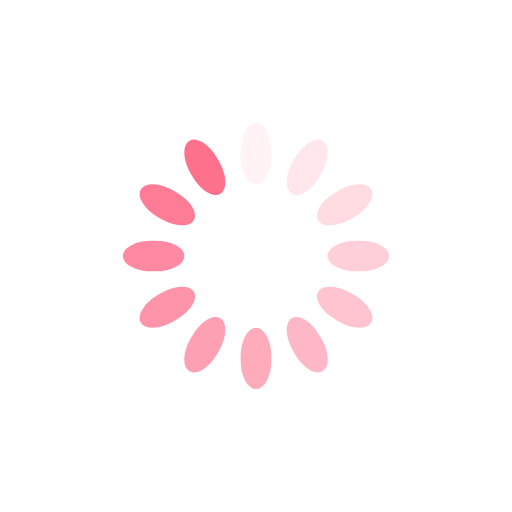
t = 0.00 s
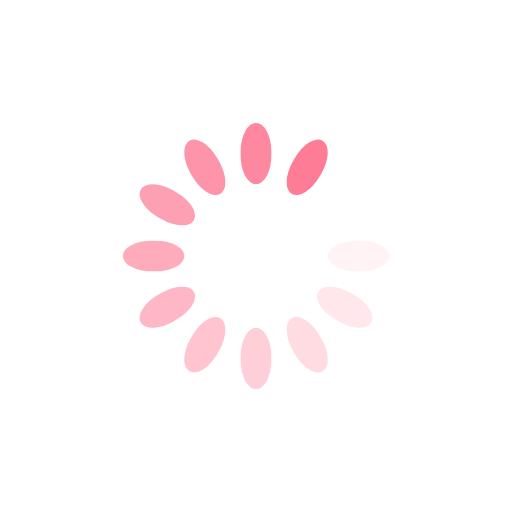
t = 0.13 s
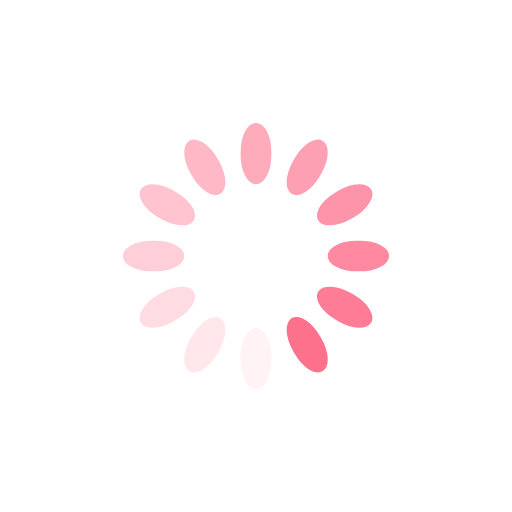
t = 0.25 s
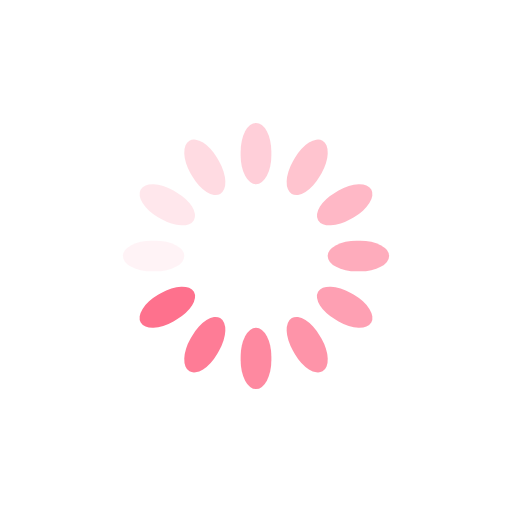
t = 0.38 s

The animated SVG that drew these frames (rendered in a browser with its animation timeline set to each time). Animation: 12 SMIL elements (animate=12); one cycle of 0.51 s, repeats indefinitely.

<svg xmlns="http://www.w3.org/2000/svg" viewBox="0 0 100 100" preserveAspectRatio="xMidYMid" width="200" height="200" style="shape-rendering: auto; display: block; background: transparent;" xmlns:xlink="http://www.w3.org/1999/xlink"><g><g transform="rotate(0 50 50)">
  <rect fill="#fe718d" height="12" width="6" ry="5.64" rx="3" y="24" x="47">
    <animate repeatCount="indefinite" begin="-0.462962962962963s" dur="0.5050505050505051s" keyTimes="0;1" values="1;0" attributeName="opacity"></animate>
  </rect>
</g><g transform="rotate(30 50 50)">
  <rect fill="#fe718d" height="12" width="6" ry="5.64" rx="3" y="24" x="47">
    <animate repeatCount="indefinite" begin="-0.4208754208754209s" dur="0.5050505050505051s" keyTimes="0;1" values="1;0" attributeName="opacity"></animate>
  </rect>
</g><g transform="rotate(60 50 50)">
  <rect fill="#fe718d" height="12" width="6" ry="5.64" rx="3" y="24" x="47">
    <animate repeatCount="indefinite" begin="-0.37878787878787884s" dur="0.5050505050505051s" keyTimes="0;1" values="1;0" attributeName="opacity"></animate>
  </rect>
</g><g transform="rotate(90 50 50)">
  <rect fill="#fe718d" height="12" width="6" ry="5.64" rx="3" y="24" x="47">
    <animate repeatCount="indefinite" begin="-0.3367003367003367s" dur="0.5050505050505051s" keyTimes="0;1" values="1;0" attributeName="opacity"></animate>
  </rect>
</g><g transform="rotate(120 50 50)">
  <rect fill="#fe718d" height="12" width="6" ry="5.64" rx="3" y="24" x="47">
    <animate repeatCount="indefinite" begin="-0.29461279461279466s" dur="0.5050505050505051s" keyTimes="0;1" values="1;0" attributeName="opacity"></animate>
  </rect>
</g><g transform="rotate(150 50 50)">
  <rect fill="#fe718d" height="12" width="6" ry="5.64" rx="3" y="24" x="47">
    <animate repeatCount="indefinite" begin="-0.25252525252525254s" dur="0.5050505050505051s" keyTimes="0;1" values="1;0" attributeName="opacity"></animate>
  </rect>
</g><g transform="rotate(180 50 50)">
  <rect fill="#fe718d" height="12" width="6" ry="5.64" rx="3" y="24" x="47">
    <animate repeatCount="indefinite" begin="-0.21043771043771045s" dur="0.5050505050505051s" keyTimes="0;1" values="1;0" attributeName="opacity"></animate>
  </rect>
</g><g transform="rotate(210 50 50)">
  <rect fill="#fe718d" height="12" width="6" ry="5.64" rx="3" y="24" x="47">
    <animate repeatCount="indefinite" begin="-0.16835016835016836s" dur="0.5050505050505051s" keyTimes="0;1" values="1;0" attributeName="opacity"></animate>
  </rect>
</g><g transform="rotate(240 50 50)">
  <rect fill="#fe718d" height="12" width="6" ry="5.64" rx="3" y="24" x="47">
    <animate repeatCount="indefinite" begin="-0.12626262626262627s" dur="0.5050505050505051s" keyTimes="0;1" values="1;0" attributeName="opacity"></animate>
  </rect>
</g><g transform="rotate(270 50 50)">
  <rect fill="#fe718d" height="12" width="6" ry="5.64" rx="3" y="24" x="47">
    <animate repeatCount="indefinite" begin="-0.08417508417508418s" dur="0.5050505050505051s" keyTimes="0;1" values="1;0" attributeName="opacity"></animate>
  </rect>
</g><g transform="rotate(300 50 50)">
  <rect fill="#fe718d" height="12" width="6" ry="5.64" rx="3" y="24" x="47">
    <animate repeatCount="indefinite" begin="-0.04208754208754209s" dur="0.5050505050505051s" keyTimes="0;1" values="1;0" attributeName="opacity"></animate>
  </rect>
</g><g transform="rotate(330 50 50)">
  <rect fill="#fe718d" height="12" width="6" ry="5.64" rx="3" y="24" x="47">
    <animate repeatCount="indefinite" begin="0s" dur="0.5050505050505051s" keyTimes="0;1" values="1;0" attributeName="opacity"></animate>
  </rect>
</g><g></g></g><!-- [ldio] generated by https://loading.io --></svg>
